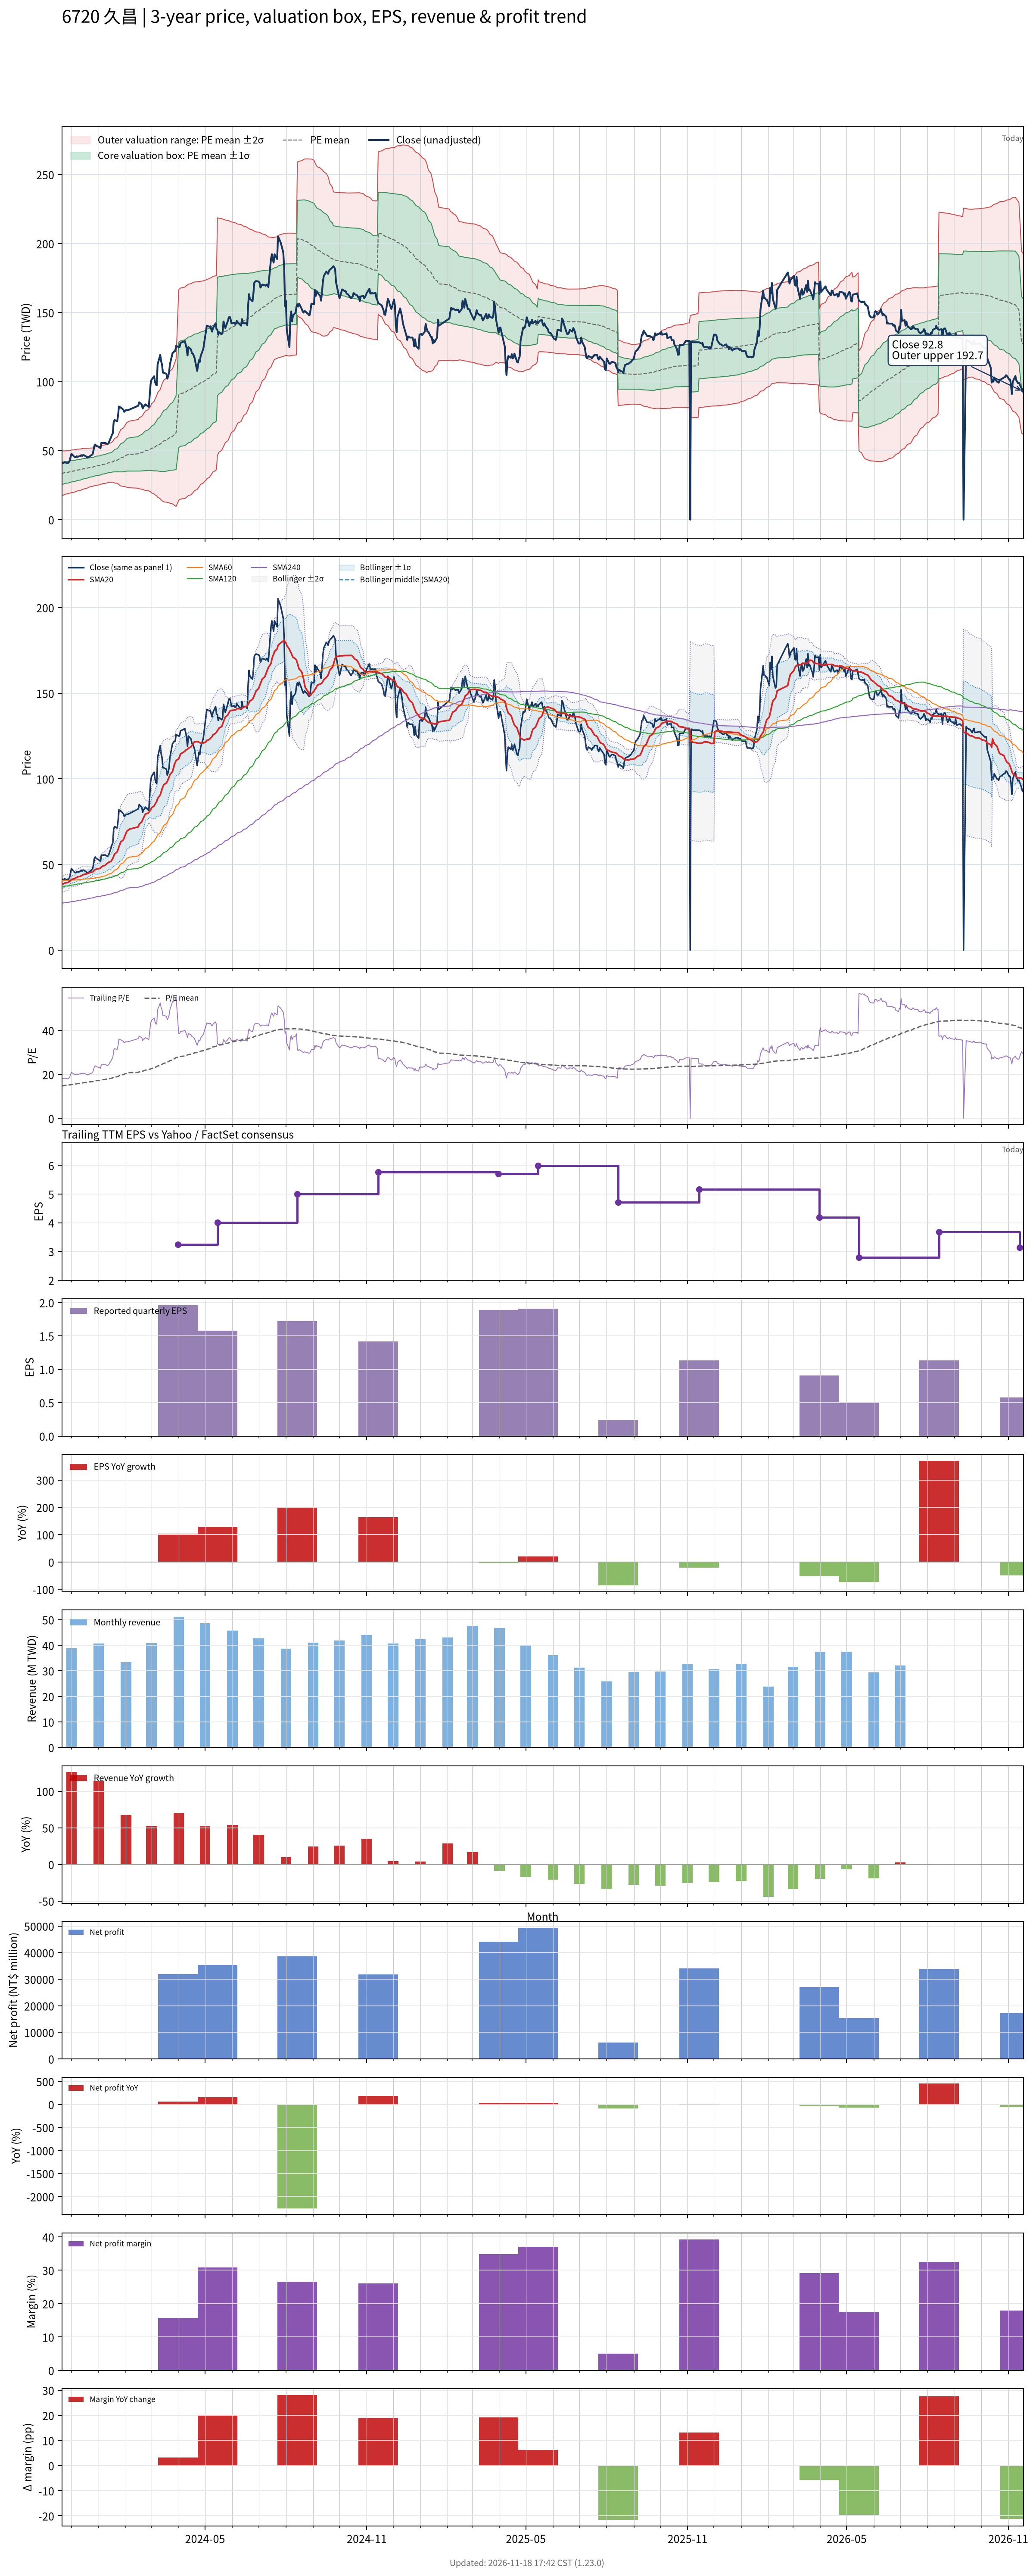

Values plotted in this chart, from the file beside it:
# chart-version: skill-stock-dynamic-val…
date, close, available_date, period_end, eps, ttm_eps, pe, pe_mean, pe_std, price_m2, price_m1, price_mean, price_p1, price_p2, forward_eps, forward_pe, forward_pe_mean, forward_pe_std, forward_price_m2, forward_price_m1, forward_price_mean, forward_price_p1, forward_price_p2, sma20
2023-11-20, 41, 2023-08-14, 2023-06-30, 0.54, 2.275, 18.02, 14.7, 3.59, 17.11, 25.27, 33.44, 41.61, 49.77, , , , , , , , , , 38.31
2023-11-21, 41.38, 2023-08-14, 2023-06-30, 0.54, 2.275, 18.19, 14.79, 3.546, 17.5, 25.57, 33.64, 41.7, 49.77, , , , , , , , , , 38.55
2023-11-22, 41.04, 2023-08-14, 2023-06-30, 0.54, 2.275, 18.04, 14.87, 3.505, 17.88, 25.85, 33.82, 41.8, 49.77, , , , , , , , , , 38.77
2023-11-23, 41.69, 2023-08-14, 2023-06-30, 0.54, 2.275, 18.32, 14.95, 3.467, 18.24, 26.13, 34.01, 41.9, 49.79, , , , , , , , , , 39.04
2023-11-24, 41.43, 2023-08-14, 2023-06-30, 0.54, 2.275, 18.21, 15.02, 3.443, 18.51, 26.35, 34.18, 42.01, 49.85, , , , , , , , , , 39.25
2023-11-27, 40.95, 2023-08-14, 2023-06-30, 0.54, 2.275, 18, 15.09, 3.426, 18.74, 26.53, 34.33, 42.12, 49.91, , , , , , , , , , 39.5
2023-11-28, 41.64, 2023-08-14, 2023-06-30, 0.54, 2.275, 18.3, 15.16, 3.407, 18.98, 26.73, 34.48, 42.23, 49.98, , , , , , , , , , 39.83
2023-11-29, 42.72, 2023-08-14, 2023-06-30, 0.54, 2.275, 18.78, 15.23, 3.396, 19.19, 26.91, 34.64, 42.36, 50.09, , , , , , , , , , 40.23
2023-11-30, 45.52, 2023-08-14, 2023-06-30, 0.54, 2.275, 20.01, 15.31, 3.39, 19.4, 27.11, 34.83, 42.54, 50.25, , , , , , , , , , 40.73
2023-12-01, 47.68, 2023-08-14, 2023-06-30, 0.54, 2.275, 20.96, 15.4, 3.392, 19.6, 27.32, 35.04, 42.75, 50.47, , , , , , , , , , 41.28
2023-12-04, 45.69, 2023-08-14, 2023-06-30, 0.54, 2.275, 20.09, 15.49, 3.38, 19.85, 27.54, 35.23, 42.92, 50.61, , , , , , , , , , 41.66
2023-12-05, 45.35, 2023-08-14, 2023-06-30, 0.54, 2.275, 19.93, 15.57, 3.368, 20.09, 27.75, 35.42, 43.08, 50.74, , , , , , , , , , 41.95
2023-12-06, 45.26, 2023-08-14, 2023-06-30, 0.54, 2.275, 19.9, 15.65, 3.359, 20.31, 27.95, 35.59, 43.23, 50.88, , , , , , , , , , 42.19
2023-12-07, 45.95, 2023-08-14, 2023-06-30, 0.54, 2.275, 20.2, 15.73, 3.342, 20.59, 28.19, 35.79, 43.39, 50.99, , , , , , , , , , 42.49
2023-12-08, 45.52, 2023-08-14, 2023-06-30, 0.54, 2.275, 20.01, 15.82, 3.319, 20.88, 28.43, 35.98, 43.53, 51.08, , , , , , , , , , 42.79
2023-12-11, 46.13, 2023-08-14, 2023-06-30, 0.54, 2.275, 20.28, 15.9, 3.298, 21.18, 28.68, 36.18, 43.68, 51.19, , , , , , , , , , 43.11
2023-12-12, 46.73, 2023-08-14, 2023-06-30, 0.54, 2.275, 20.54, 15.99, 3.29, 21.4, 28.88, 36.37, 43.85, 51.33, , , , , , , , , , 43.38
2023-12-13, 46.13, 2023-08-14, 2023-06-30, 0.54, 2.275, 20.28, 16.07, 3.271, 21.67, 29.11, 36.56, 44, 51.44, , , , , , , , , , 43.63
2023-12-14, 46.73, 2023-08-14, 2023-06-30, 0.54, 2.275, 20.54, 16.16, 3.25, 21.97, 29.36, 36.75, 44.15, 51.54, , , , , , , , , , 43.93
2023-12-15, 46.73, 2023-08-14, 2023-06-30, 0.54, 2.275, 20.54, 16.24, 3.229, 22.26, 29.6, 36.95, 44.29, 51.64, , , , , , , , , , 44.26
2023-12-18, 45.61, 2023-08-14, 2023-06-30, 0.54, 2.275, 20.05, 16.32, 3.198, 22.59, 29.86, 37.14, 44.41, 51.69, , , , , , , , , , 44.49
2023-12-19, 44.92, 2023-08-14, 2023-06-30, 0.54, 2.275, 19.75, 16.4, 3.166, 22.91, 30.11, 37.31, 44.52, 51.72, , , , , , , , , , 44.67
2023-12-20, 45.44, 2023-08-14, 2023-06-30, 0.54, 2.275, 19.97, 16.48, 3.13, 23.26, 30.38, 37.5, 44.62, 51.74, , , , , , , , , , 44.89
2023-12-21, 45.52, 2023-08-14, 2023-06-30, 0.54, 2.275, 20.01, 16.56, 3.099, 23.58, 30.63, 37.68, 44.73, 51.78, , , , , , , , , , 45.08
2023-12-22, 46.04, 2023-08-14, 2023-06-30, 0.54, 2.275, 20.24, 16.64, 3.079, 23.84, 30.84, 37.85, 44.85, 51.86, , , , , , , , , , 45.31
2023-12-25, 47.25, 2023-08-14, 2023-06-30, 0.54, 2.275, 20.77, 16.72, 3.054, 24.14, 31.09, 38.04, 44.98, 51.93, , , , , , , , , , 45.63
2023-12-26, 50, 2023-08-14, 2023-06-30, 0.54, 2.275, 21.98, 16.81, 3.045, 24.39, 31.32, 38.25, 45.17, 52.1, , , , , , , , , , 46.05
2023-12-27, 53.37, 2023-08-14, 2023-06-30, 0.54, 2.275, 23.46, 16.91, 3.061, 24.55, 31.51, 38.48, 45.44, 52.41, , , , , , , , , , 46.58
2023-12-28, 54.4, 2023-08-14, 2023-06-30, 0.54, 2.275, 23.91, 17.02, 3.078, 24.72, 31.72, 38.72, 45.73, 52.73, , , , , , , , , , 47.02
2023-12-29, 53.63, 2023-08-14, 2023-06-30, 0.54, 2.275, 23.57, 17.13, 3.083, 24.94, 31.95, 38.96, 45.98, 52.99, , , , , , , , , , 47.32
2024-01-02, 52.42, 2023-08-14, 2023-06-30, 0.54, 2.275, 23.04, 17.23, 3.077, 25.2, 32.2, 39.19, 46.19, 53.19, , , , , , , , , , 47.66
2024-01-03, 51.73, 2023-08-14, 2023-06-30, 0.54, 2.275, 22.74, 17.33, 3.058, 25.51, 32.47, 39.42, 46.38, 53.34, , , , , , , , , , 47.97
2024-01-04, 55.61, 2023-08-14, 2023-06-30, 0.54, 2.275, 24.44, 17.45, 3.062, 25.75, 32.72, 39.69, 46.65, 53.62, , , , , , , , , , 48.49
2024-01-05, 55.44, 2023-08-14, 2023-06-30, 0.54, 2.275, 24.37, 17.56, 3.058, 26.03, 32.99, 39.95, 46.91, 53.87, , , , , , , , , , 48.97
2024-01-08, 55.61, 2023-08-14, 2023-06-30, 0.54, 2.275, 24.44, 17.67, 3.067, 26.25, 33.22, 40.2, 47.18, 54.15, , , , , , , , , , 49.47
2024-01-09, 55.44, 2023-08-14, 2023-06-30, 0.54, 2.275, 24.37, 17.77, 3.09, 26.37, 33.4, 40.43, 47.45, 54.48, , , , , , , , , , 49.94
2024-01-10, 55.01, 2023-08-14, 2023-06-30, 0.54, 2.275, 24.18, 17.87, 3.095, 26.58, 33.62, 40.66, 47.7, 54.74, , , , , , , , , , 50.35
2024-01-11, 54.75, 2023-08-14, 2023-06-30, 0.54, 2.275, 24.07, 17.98, 3.096, 26.8, 33.85, 40.89, 47.94, 54.98, , , , , , , , , , 50.78
2024-01-12, 55.18, 2023-08-14, 2023-06-30, 0.54, 2.275, 24.26, 18.07, 3.105, 26.99, 34.05, 41.12, 48.18, 55.24, , , , , , , , , , 51.2
2024-01-15, 59.66, 2023-08-14, 2023-06-30, 0.54, 2.275, 26.23, 18.19, 3.144, 27.08, 34.24, 41.39, 48.54, 55.69, , , , , , , , , , 51.85
2024-01-16, 61.47, 2023-08-14, 2023-06-30, 0.54, 2.275, 27.02, 18.32, 3.194, 27.14, 34.4, 41.67, 48.94, 56.2, , , , , , , , , , 52.64
2024-01-17, 62.59, 2023-08-14, 2023-06-30, 0.54, 2.275, 27.51, 18.45, 3.25, 27.18, 34.57, 41.96, 49.36, 56.75, , , , , , , , , , 53.53
2024-01-18, 70.7, 2023-08-14, 2023-06-30, 0.54, 2.275, 31.08, 18.61, 3.396, 26.87, 34.6, 42.33, 50.05, 57.78, , , , , , , , , , 54.79
2024-01-19, 72.16, 2023-08-14, 2023-06-30, 0.54, 2.275, 31.72, 18.77, 3.547, 26.56, 34.63, 42.7, 50.77, 58.84, , , , , , , , , , 56.12
2024-01-22, 71.3, 2023-08-14, 2023-06-30, 0.54, 2.275, 31.34, 18.93, 3.674, 26.35, 34.71, 43.07, 51.42, 59.78, , , , , , , , , , 57.38
2024-01-23, 75.35, 2023-08-14, 2023-06-30, 0.54, 2.275, 33.12, 19.11, 3.841, 25.99, 34.73, 43.47, 52.2, 60.94, , , , , , , , , , 58.79
2024-01-24, 81.99, 2023-08-14, 2023-06-30, 0.54, 2.275, 36.04, 19.31, 4.085, 25.34, 34.63, 43.93, 53.22, 62.51, , , , , , , , , , 60.39
2024-01-25, 81.13, 2023-08-14, 2023-06-30, 0.54, 2.275, 35.66, 19.51, 4.293, 24.84, 34.61, 44.38, 54.14, 63.91, , , , , , , , , , 61.78
2024-01-26, 81.39, 2023-08-14, 2023-06-30, 0.54, 2.275, 35.78, 19.7, 4.489, 24.4, 34.61, 44.83, 55.04, 65.25, , , , , , , , , , 63.13
2024-01-29, 79.66, 2023-08-14, 2023-06-30, 0.54, 2.275, 35.02, 19.9, 4.646, 24.13, 34.69, 45.26, 55.83, 66.4, , , , , , , , , , 64.43
2024-01-30, 78.11, 2023-08-14, 2023-06-30, 0.54, 2.275, 34.34, 20.08, 4.771, 23.98, 34.83, 45.69, 56.54, 67.39, , , , , , , , , , 65.71
2024-01-31, 78.8, 2023-08-14, 2023-06-30, 0.54, 2.275, 34.64, 20.27, 4.894, 23.85, 34.98, 46.12, 57.25, 68.38, , , , , , , , , , 67.07
2024-02-01, 79.4, 2023-08-14, 2023-06-30, 0.54, 2.275, 34.9, 20.46, 5.017, 23.72, 35.14, 46.55, 57.96, 69.37, , , , , , , , , , 68.26
2024-02-02, 79.15, 2023-08-14, 2023-06-30, 0.54, 2.275, 34.79, 20.62, 5.164, 23.42, 35.16, 46.91, 58.66, 70.41, , , , , , , , , , 69.44
2024-02-05, 79.75, 2023-08-14, 2023-06-30, 0.54, 2.275, 35.06, 20.78, 5.309, 23.13, 35.2, 47.28, 59.36, 71.43, , , , , , , , , , 70.65
2024-02-15, 82.51, 2023-08-14, 2023-06-30, 0.54, 2.275, 36.27, 20.96, 5.472, 22.78, 35.22, 47.67, 60.12, 72.57, , , , , , , , , , 72
2024-02-16, 85.01, 2023-08-14, 2023-06-30, 0.54, 2.275, 37.37, 21.13, 5.653, 22.36, 35.22, 48.08, 60.94, 73.8, , , , , , , , , , 73.5
2024-02-19, 83.46, 2023-08-14, 2023-06-30, 0.54, 2.275, 36.69, 21.31, 5.806, 22.06, 35.27, 48.48, 61.68, 74.89, , , , , , , , , , 74.94
2024-02-20, 80.44, 2023-08-14, 2023-06-30, 0.54, 2.275, 35.36, 21.47, 5.922, 21.9, 35.38, 48.85, 62.32, 75.8, , , , , , , , , , 76.2
... 667 more rows
